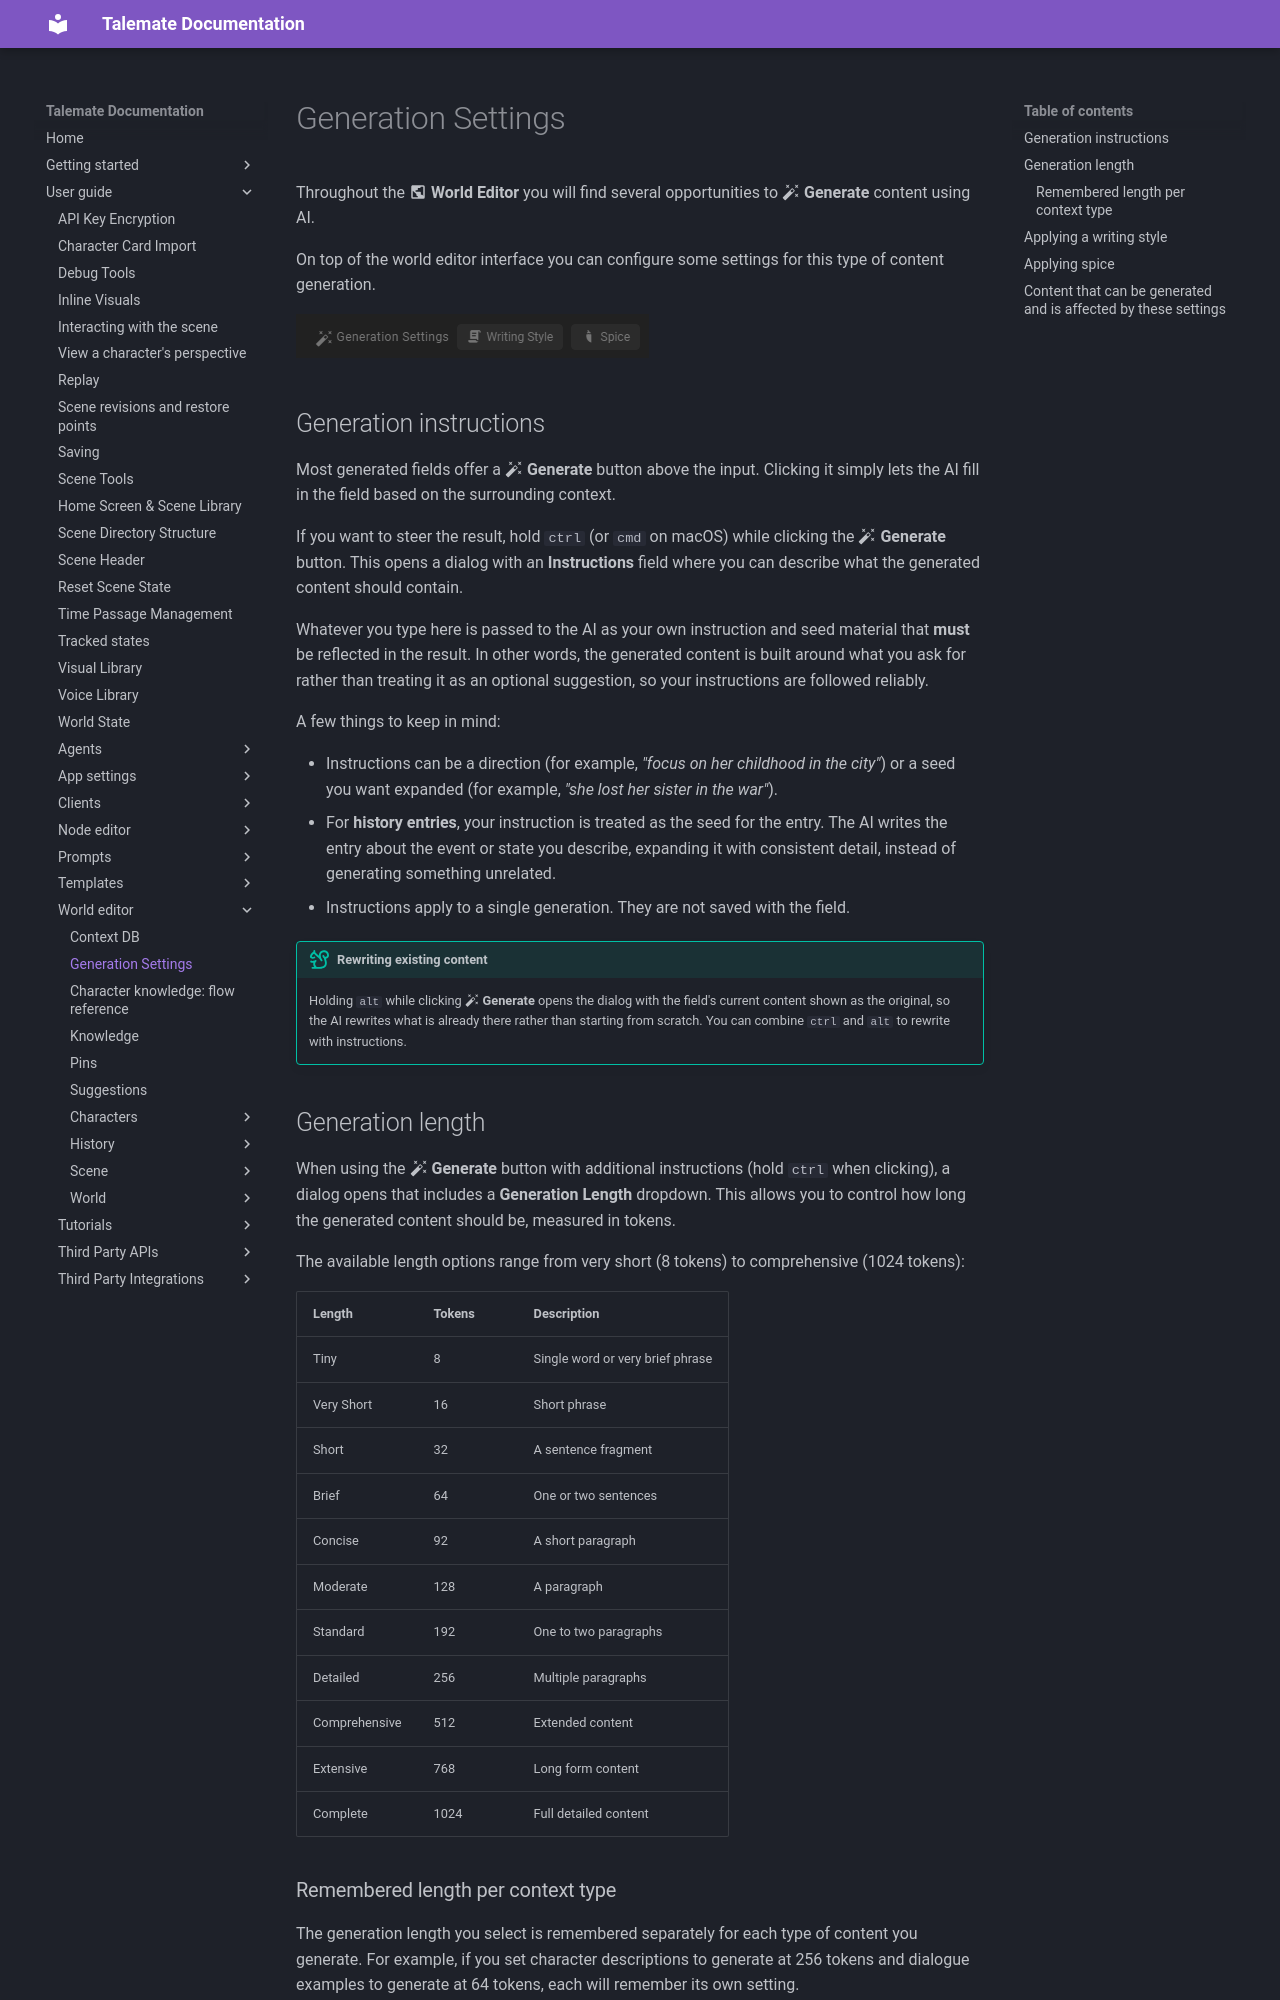

repository: vegu-ai/talemate · page: user-guide/world-editor/generation-settings/index.html · generator: mkdocs

# Generation Settings

Throughout the :material-earth-box: **World Editor** you will find several opportunities to **:material-auto-fix: Generate** content using AI.

On top of the world editor interface you can configure some settings for this type of content generation.

![world editor generation settings 1](/talemate/img/0.26.0/world-editor-generation-settings-1.png)

## Generation instructions

Most generated fields offer a **:material-auto-fix: Generate** button above the input. Clicking it simply lets the AI fill in the field based on the surrounding context.

If you want to steer the result, hold `ctrl` (or `cmd` on macOS) while clicking the **:material-auto-fix: Generate** button. This opens a dialog with an **Instructions** field where you can describe what the generated content should contain.

Whatever you type here is passed to the AI as your own instruction and seed material that **must** be reflected in the result. In other words, the generated content is built around what you ask for rather than treating it as an optional suggestion, so your instructions are followed reliably.

A few things to keep in mind:

- Instructions can be a direction (for example, *"focus on her childhood in the city"*) or a seed you want expanded (for example, *"she lost her sister in the war"*).
- For **history entries**, your instruction is treated as the seed for the entry. The AI writes the entry about the event or state you describe, expanding it with consistent detail, instead of generating something unrelated.
- Instructions apply to a single generation. They are not saved with the field.

!!! tip "Rewriting existing content"
    Holding `alt` while clicking **:material-auto-fix: Generate** opens the dialog with the field's current content shown as the original, so the AI rewrites what is already there rather than starting from scratch. You can combine `ctrl` and `alt` to rewrite with instructions.

## Generation length

When using the **:material-auto-fix: Generate** button with additional instructions (hold `ctrl` when clicking), a dialog opens that includes a **Generation Length** dropdown. This allows you to control how long the generated content should be, measured in tokens.

The available length options range from very short (8 tokens) to comprehensive (1024 tokens):

| Length | Tokens | Description |
|--------|--------|-------------|
| Tiny | 8 | Single word or very brief phrase |
| Very Short | 16 | Short phrase |
| Short | 32 | A sentence fragment |
| Brief | 64 | One or two sentences |
| Concise | 92 | A short paragraph |
| Moderate | 128 | A paragraph |
| Standard | 192 | One to two paragraphs |
| Detailed | 256 | Multiple paragraphs |
| Comprehensive | 512 | Extended content |
| Extensive | 768 | Long form content |
| Complete | 1024 | Full detailed content |
